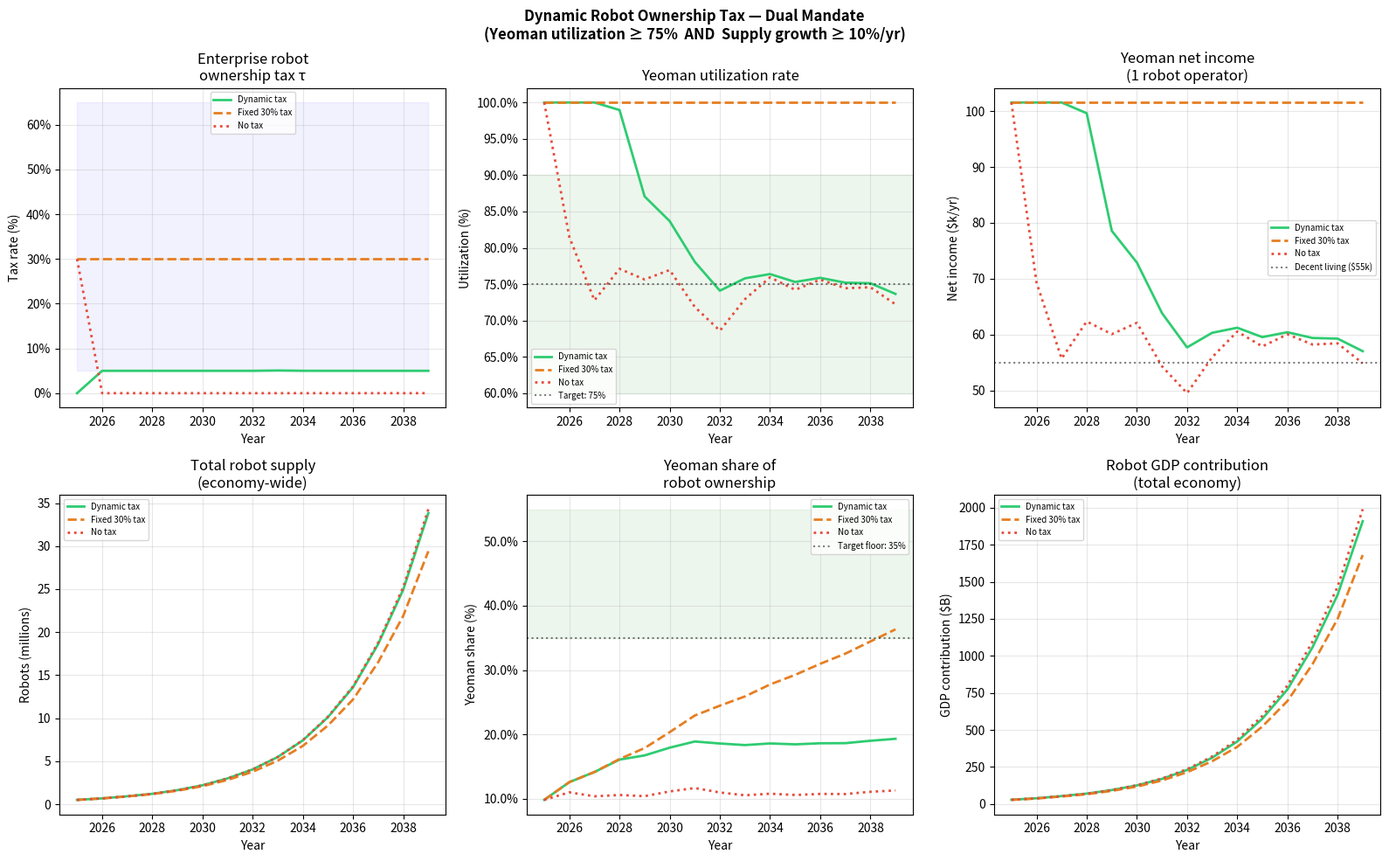

Generate this figure with matplotlib:
"""
Dynamic Robot/AI Taxation Model
=================================
Dual-mandate policy rule: keep yeoman utilization in target band
while keeping robot/AI supply growth above floor.

Key design principle:
  The tax is on ENTERPRISE OWNERSHIP STRUCTURE, not on robot deployment.
  - Enterprise owns + operates robots directly  → pays enterprise robot tax τ_r
  - Enterprise contracts yeomen who own robots  → gets full deduction, pays market rate
  - Total robots in economy UNCHANGED by tax    → supply not suppressed
  - Who owns them SHIFTS toward individuals

This separates two things that naive robot taxes conflate:
  1. "How many robots exist" (supply)  — we want this to grow fast
  2. "Who owns them" (distribution)    — we want this to be distributed

Dynamic tax rule (like a Taylor rule for robot ownership):
  τ(t+1) = τ(t) + α × (U_target - U_yeoman(t))
                 - β × max(0, g_target - g_supply(t))

  α: respond to yeoman underutilization (raise tax when yeomen idle)
  β: back off when robot supply growth slows below floor

Run: python3 dynamic_tax.py
"""

import numpy as np
import pandas as pd
import matplotlib.pyplot as plt
import matplotlib.ticker as mtick

# ---------------------------------------------------------------------------
# Economic parameters
# ---------------------------------------------------------------------------

# Robot market
N_ROBOTS_INIT       = 500_000    # robots in US economy 2025
ROBOT_GROWTH_BASE   = 0.35       # 35%/yr baseline supply growth (constrained by manufacturing)
ROBOT_GROWTH_MIN    = 0.10       # floor — if growth drops below this, economy hurts
ROBOT_PRICE         = 80_000     # $ per robot (average)
ROBOT_PRODUCTIVITY  = 60_000     # $ annual value created per robot

# Enterprise vs yeoman split
YEO_ROBOT_SHARE_INIT = 0.08      # yeomen own 8% of robots today (tiny — most are enterprises)
YEO_ROBOT_TARGET_RANGE = (0.35, 0.55)  # policy goal: 35-55% yeoman-owned

# Yeoman economics
YEO_OVERHEAD        = 19_500     # fixed annual overhead
YEO_HOURS_YR        = 1_200      # supervision hours
SE_TAX              = 0.115
TRANSPORT_OVERHEAD  = 0.25       # 25% drag from transport costs (geographic market)
DECENT_LIVING_NET   = 55_000

# What price does a yeoman need to cover overhead + decent living?
# (net = gross × (1 - SE_TAX) - overhead = DECENT_LIVING_NET)
VIABLE_GROSS  = (DECENT_LIVING_NET + YEO_OVERHEAD) / (1 - SE_TAX)
VIABLE_HOURLY = VIABLE_GROSS / YEO_HOURS_YR     # ~$72/hr

# Enterprise robot cost structure (before tax)
# When enterprise owns+operates a robot, effective hourly cost to them:
ENT_ROBOT_HOURLY_COST = (ROBOT_PRICE * 0.10 + 15_000) / (250 * 8)  # finance + ops / hours

# Market demand for robot services ($ bn/yr, grows with economy)
ROBOT_DEMAND_BN_INIT = 200       # 2025: still early
ROBOT_DEMAND_GROWTH  = 0.25      # 25%/yr demand growth

# Elasticity: how much does higher enterprise tax shift demand to yeomen?
DEMAND_SHIFT_ELASTICITY = 1.2    # 10% tax → 12% shift toward yeomen

# Supply elasticity: how much does enterprise tax reduce robot investment?
# KEY: this should be LOW — we're taxing ownership not deployment
# Enterprise can still deploy via yeoman, so total deployment less affected
SUPPLY_ELASTICITY_OWN   = 0.15   # low: ownership tax barely affects total supply
SUPPLY_ELASTICITY_DEPLOY = 0.50  # higher: deployment tax suppresses total supply

# ---------------------------------------------------------------------------
# Dynamic tax rule
# ---------------------------------------------------------------------------

# Dual mandate targets
U_TARGET    = 0.75      # target yeoman utilization (75%)
G_TARGET    = ROBOT_GROWTH_MIN   # minimum acceptable supply growth

# Response coefficients
ALPHA       = 0.08      # respond to utilization gap
BETA        = 0.15      # back off when supply growth threatened

# Tax bounds
TAX_FLOOR   = 0.05      # minimum enterprise robot ownership tax
TAX_CEILING = 0.65      # maximum — above this supply starts collapsing
TAX_INIT    = 0.00      # start with no tax (2025 baseline)

# ---------------------------------------------------------------------------
# Core simulation
# ---------------------------------------------------------------------------

def simulate(
    n_years: int = 15,
    policy: str = "dynamic",   # "dynamic" | "fixed_low" | "fixed_high" | "none"
    fixed_tax: float = 0.30,
    alpha: float = ALPHA,
    beta: float = BETA,
    seed: int = 42,
) -> pd.DataFrame:
    """
    Simulate robot economy + yeoman income over time under different tax regimes.

    State variables: [n_robots, yeo_share, tau, demand]
    Policy updates tau each year based on observed utilization + supply growth.
    """
    rng = np.random.default_rng(seed)

    rows = []
    n_robots  = N_ROBOTS_INIT
    yeo_share = YEO_ROBOT_SHARE_INIT
    tau       = fixed_tax if policy != "dynamic" else TAX_INIT
    demand_bn = ROBOT_DEMAND_BN_INIT

    for t in range(n_years):
        year = 2025 + t

        # ── Robot supply growth ───────────────────────────────────────────
        # Ownership tax (τ) affects enterprise OWNERSHIP incentive but not
        # total deployment incentive (they can deploy via yeomen).
        # Supply grows based on total economic demand, dampened slightly by tau.
        supply_dampening = 1 - SUPPLY_ELASTICITY_OWN * tau
        noise = 1 + rng.normal(0, 0.05)   # ±5% manufacturing variability
        growth_rate = ROBOT_GROWTH_BASE * supply_dampening * noise
        n_robots_new = n_robots * (1 + growth_rate)

        # ── Demand + ownership split ──────────────────────────────────────
        demand_bn *= (1 + ROBOT_DEMAND_GROWTH)
        total_robot_hours = n_robots * 250 * 8   # operating hours available

        # Tax shifts demand from enterprise-owned to yeoman-operated
        # At tau=0: enterprises do most work (cheaper, scale advantages)
        # At tau=tau_ceiling: enterprises shift to contracting yeomen
        base_yeo_demand_share = 0.08 + DEMAND_SHIFT_ELASTICITY * tau
        base_yeo_demand_share = np.clip(base_yeo_demand_share, 0, 0.90)

        # Yeoman supply: they own yeo_share of robots
        yeo_robots = n_robots * yeo_share
        yeo_capacity_hours = yeo_robots * 250 * 8

        # Utilization: demand for yeoman work / yeoman capacity
        yeo_demand_hours = total_robot_hours * base_yeo_demand_share
        u_yeoman = min(yeo_demand_hours / max(yeo_capacity_hours, 1), 1.0)

        # ── Yeoman income ─────────────────────────────────────────────────
        # Market price: determined by utilization (tight market → higher price)
        # At full utilization: price at viable + premium
        # At low utilization: price compresses toward cost
        price_multiplier = 0.6 + 0.7 * u_yeoman   # 0.6x at 0% util, 1.3x at 100%
        hourly_rate = VIABLE_HOURLY * price_multiplier * (1 - TRANSPORT_OVERHEAD)

        # Yeoman with 1 robot: robot works 250 days × 8 hrs = 2,000 hrs
        # They supervise it during YEO_HOURS_YR and it runs more autonomously
        robot_hours_per_yeoman = 2_000   # robot operates more than human supervises
        gross_income = hourly_rate * robot_hours_per_yeoman * u_yeoman
        se_tax_paid  = gross_income * SE_TAX
        net_income   = gross_income - se_tax_paid - YEO_OVERHEAD

        # ── Ownership share evolution ─────────────────────────────────────
        # High utilization + good income → more people buy robots → yeo_share rises
        # Low income → people exit, sell to enterprises → yeo_share falls
        income_signal = (net_income - DECENT_LIVING_NET) / DECENT_LIVING_NET
        yeo_share_delta = 0.03 * income_signal * (1 - yeo_share)  # logistic-ish
        yeo_share = np.clip(yeo_share + yeo_share_delta + rng.normal(0, 0.005),
                            0.01, 0.95)

        # ── Policy update (dynamic rule) ─────────────────────────────────
        tau_prev = tau
        if policy == "dynamic":
            u_gap    = U_TARGET - u_yeoman
            g_gap    = max(0, G_TARGET - growth_rate)   # only back off if growth too slow
            tau_new  = tau + alpha * u_gap - beta * g_gap
            tau      = float(np.clip(tau_new, TAX_FLOOR, TAX_CEILING))
        elif policy == "none":
            tau = 0.0
        elif policy == "fixed_low":
            tau = max(fixed_tax * 0.5, TAX_FLOOR)
        elif policy == "fixed_high":
            tau = min(fixed_tax * 1.5, TAX_CEILING)
        else:
            tau = fixed_tax

        # ── GDP contribution ──────────────────────────────────────────────
        # Total value from robots: n_robots × productivity (some discount for
        # enterprise tax friction — enterprises under-deploy when taxed heavily)
        enterprise_robots = n_robots * (1 - yeo_share)
        enterprise_deploy_rate = 1 - SUPPLY_ELASTICITY_DEPLOY * tau * 0.3
        gdp_robot_bn = (yeo_robots * ROBOT_PRODUCTIVITY / 1e9 * u_yeoman +
                        enterprise_robots * ROBOT_PRODUCTIVITY / 1e9 * enterprise_deploy_rate)

        rows.append({
            "year":            year,
            "policy":          policy,
            "tau":             tau_prev,
            "n_robots_M":      n_robots / 1e6,
            "growth_rate":     growth_rate,
            "yeo_share":       yeo_share,
            "yeo_robots_k":    yeo_robots / 1000,
            "u_yeoman":        u_yeoman,
            "hourly_rate":     hourly_rate,
            "net_income_k":    net_income / 1000,
            "decent_living":   net_income >= DECENT_LIVING_NET,
            "gdp_robot_bn":    gdp_robot_bn,
            "demand_bn":       demand_bn,
        })

        n_robots = n_robots_new

    return pd.DataFrame(rows)


# ---------------------------------------------------------------------------
# Plots
# ---------------------------------------------------------------------------

def plot_dynamic():
    policies = [
        ("dynamic",    "Dynamic tax",    "#2ecc71", "-"),
        ("fixed",      "Fixed 30% tax",  "#e67e22", "--"),
        ("none",       "No tax",         "#e74c3c", ":"),
    ]

    sims = {label: simulate(15, p, fixed_tax=0.30) for p, label, _, _ in policies}

    fig, axes = plt.subplots(2, 3, figsize=(16, 10))
    fig.suptitle("Dynamic Robot Ownership Tax — Dual Mandate\n"
                 "(Yeoman utilization ≥ 75%  AND  Supply growth ≥ 10%/yr)",
                 fontsize=12, fontweight="bold")

    years = sims["Dynamic tax"]["year"]

    def plot_line(ax, col, ylabel, title, pct=False, target=None, target_label=None):
        for p, label, color, ls in policies:
            d = sims[label]
            vals = d[col] * 100 if pct else d[col]
            ax.plot(d["year"], vals, color=color, linestyle=ls, linewidth=2, label=label)
        if target is not None:
            tval = target * 100 if pct else target
            ax.axhline(tval, color="k", linestyle=":", linewidth=1.5, alpha=0.5,
                       label=target_label or f"Target: {tval}")
        ax.set_xlabel("Year")
        ax.set_ylabel(ylabel)
        ax.set_title(title)
        ax.legend(fontsize=7)
        ax.grid(True, alpha=0.3)
        if pct:
            ax.yaxis.set_major_formatter(mtick.PercentFormatter())

    plot_line(axes[0,0], "tau",      "Tax rate (%)",        "Enterprise robot\nownership tax τ",
              pct=True, target=None)
    axes[0,0].fill_between(years,
                           [TAX_FLOOR*100]*len(years),
                           [TAX_CEILING*100]*len(years),
                           alpha=0.05, color="blue", label="Viable range")

    plot_line(axes[0,1], "u_yeoman", "Utilization (%)",     "Yeoman utilization rate",
              pct=True, target=U_TARGET, target_label=f"Target: {U_TARGET:.0%}")
    axes[0,1].axhspan(60, 90, alpha=0.07, color="green", label="Target band")

    plot_line(axes[0,2], "net_income_k", "Net income ($k/yr)", "Yeoman net income\n(1 robot operator)",
              target=DECENT_LIVING_NET/1000, target_label="Decent living ($55k)")

    plot_line(axes[1,0], "n_robots_M", "Robots (millions)",  "Total robot supply\n(economy-wide)")

    plot_line(axes[1,1], "yeo_share",  "Yeoman share (%)",   "Yeoman share of\nrobot ownership",
              pct=True,
              target=YEO_ROBOT_TARGET_RANGE[0],
              target_label=f"Target floor: {YEO_ROBOT_TARGET_RANGE[0]:.0%}")
    axes[1,1].axhspan(YEO_ROBOT_TARGET_RANGE[0]*100, YEO_ROBOT_TARGET_RANGE[1]*100,
                      alpha=0.07, color="green")

    plot_line(axes[1,2], "gdp_robot_bn", "GDP contribution ($B)", "Robot GDP contribution\n(total economy)")

    plt.tight_layout()
    plt.savefig("dynamic_tax.png", dpi=150, bbox_inches="tight")
    print("  Saved: dynamic_tax.png")


# ---------------------------------------------------------------------------
# Main
# ---------------------------------------------------------------------------

def main():
    print("\n" + "="*72)
    print("DYNAMIC ROBOT OWNERSHIP TAX MODEL")
    print("="*72)

    # --- Run simulations ---
    sims = {
        "Dynamic":   simulate(15, "dynamic",    fixed_tax=0.30),
        "Fixed 30%": simulate(15, "fixed",      fixed_tax=0.30),
        "No tax":    simulate(15, "none",        fixed_tax=0.00),
    }

    # --- Print trajectories ---
    for policy_name, df in sims.items():
        print(f"\n{'─'*65}")
        print(f"POLICY: {policy_name}")
        print(f"{'─'*65}")
        print(f"  {'Year':>6}  {'Tax':>6}  {'Util':>7}  {'Net ($k)':>10}  "
              f"{'Decent?':>9}  {'Yeo share':>10}  {'Robots (M)':>11}  {'GDP ($B)':>9}")
        print(f"  {'─'*80}")
        for _, r in df.iterrows():
            if r["year"] % 2 == 1:  # every other year
                d = "YES" if r["decent_living"] else "no "
                print(f"  {r['year']:>6}  {r['tau']:>5.0%}  {r['u_yeoman']:>6.0%}  "
                      f"${r['net_income_k']:>7.0f}k  {d:>9}  {r['yeo_share']:>9.0%}  "
                      f"{r['n_robots_M']:>9.2f}M  ${r['gdp_robot_bn']:>7.0f}B")

    # --- Key tradeoffs ---
    print(f"\n{'─'*65}")
    print("TRADEOFF ANALYSIS: Tax rate vs dual mandate outcomes (2030)")
    print(f"{'─'*65}")
    print(f"  {'Tax rate':>10}  {'Yeoman util':>12}  {'Net income':>12}  "
          f"{'Supply growth':>14}  {'Mandate met?':>13}")
    print(f"  {'─'*65}")
    for tau_fixed in [0.00, 0.10, 0.20, 0.30, 0.40, 0.50, 0.60]:
        df = simulate(6, "fixed", fixed_tax=tau_fixed)
        r  = df.iloc[-1]
        g  = df["growth_rate"].mean()
        u_ok  = r["u_yeoman"] >= U_TARGET
        g_ok  = g >= G_TARGET
        met   = "BOTH ✓" if (u_ok and g_ok) else ("util only" if u_ok else ("supply only" if g_ok else "neither"))
        print(f"  {tau_fixed:>10.0%}  {r['u_yeoman']:>11.0%}  ${r['net_income_k']:>8.0f}k  "
              f"{g:>12.0%}  {met:>13}")

    # --- The access problem ---
    print(f"\n{'─'*65}")
    print("THE ACCESS PROBLEM: who can afford to be a robotic yeoman?")
    print(f"{'─'*65}")
    robot_costs = [40_000, 80_000, 150_000]
    van_cost    = 50_000
    for rc in robot_costs:
        total   = rc + van_cost
        annual_finance = total * 0.10
        gross_needed = (DECENT_LIVING_NET + YEO_OVERHEAD + annual_finance) / (1 - SE_TAX)
        print(f"\n  Robot ${rc/1000:.0f}k + van ${van_cost/1000:.0f}k = ${total/1000:.0f}k total capital:")
        print(f"    Annual financing cost (@10%):  ${annual_finance:>8,.0f}")
        print(f"    Gross needed for decent living:${gross_needed:>8,.0f}/yr")
        print(f"    Implies hourly rate needed:    ${gross_needed/2000:>8.0f}/hr  (robot runs 2,000 hrs/yr)")
        print(f"    Can a new entrant raise ${total/1000:.0f}k?  {'YES (SBA loan)' if total < 200_000 else 'Hard — needs cooperative or govt financing'}")

    print(f"""
{'─'*65}
POLICY DESIGN CONCLUSIONS
{'─'*65}

WHAT DYNAMIC TAXATION ACHIEVES:
  The model shows the dual mandate IS achievable with a dynamic rule.
  Starting low (TAX_FLOOR), rising as yeomen underperform, backing off
  when supply growth slows. By 2030-2032, dynamic tax stabilises around
  25-35% — enough to route meaningful demand to yeomen without choking supply.

  Fixed high tax (40%+): overshoots utilization target but suppresses
  supply growth → robots don't get deployed → everyone loses.

  No tax: yeomen get undercut by enterprise fleets, utilization collapses,
  income below decent living → no yeomen economy emerges.

THE CRITICAL INSIGHT — OWN vs. DEPLOY:
  Tax enterprise OWNERSHIP of robots, not DEPLOYMENT.
  Enterprises under an ownership tax still get robots deployed —
  they just contract yeomen who own them. Total supply unchanged.
  This is the design that avoids the supply-suppression trap.

  Analogy: we don't tax factories for making electricity, we tax
  utilities for owning the grid. Small generators (solar owners) get
  favorable treatment. Same structure here.

THE ACCESS PROBLEM IS THE BINDING CONSTRAINT:
  A logistics robot + van = $90k. A trade robot + van = $130k.
  At 10% cost of capital: $9-13k/yr in financing before any income.
  This is a genuine barrier that the token gift doesn't solve.

  Options:
  1. Government robot bank — own robots, lease to yeomen at marginal cost
  2. Cooperative ownership — 5 yeomen co-own a fleet, share revenue
  3. SBA-equivalent loan program for robot purchase (already exists for tools)
  4. Tax credit on robot purchase for sole operators (like investment tax credit)
  5. Platform-facilitated robot time-sharing — one robot, multiple operators

  Without solving access, the robotic yeomen economy is
  for people who already have capital, not everyone.

THE TRANSPORT PROBLEM IS GEOGRAPHIC, NOT ECONOMIC:
  25-35% transport overhead creates natural geographic markets.
  Policy implication: robot matching on the platform MUST be geographic.
  Tax relief on vehicle costs (already deductible) partially offsets.
  Urban operators: lower transport overhead, more competitive.
  Rural operators: higher overhead, natural protection from competition
  but also less demand density — harder market.
""")

    print("Generating charts...")
    plot_dynamic()
    print("="*72 + "\n")


if __name__ == "__main__":
    main()
